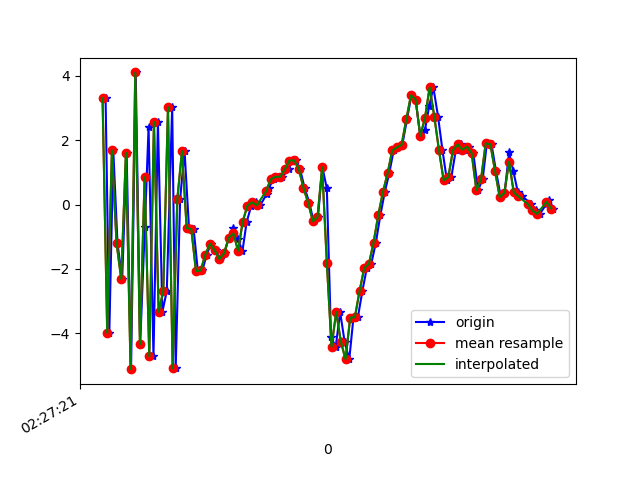

Values plotted in this chart, from the file beside it:
1617762441193, 458077834693113, 3.300595, 0.16828609, -1.0076504
1617762441209, 458077853923883, -3.982, -1.344, 3.682
1617762441226, 458077873154653, 1.676, -0.4198, -5.757
1617762441244, 458077892385423, -1.202, -1.189, 7.768
1617762441264, 458077911616193, -2.315, -1.082, -7.757
1617762441283, 458077930846963, 1.608, -0.06615, 6.216
1617762441302, 458077950077733, -5.109, -1.459, -3.067
1617762441322, 458077969308503, 4.098, 0.09455, -0.5222
1617762441341, 458077988539273, -4.338, -1.467, 4.774
1617762441361, 458078007770043, -0.6993, -0.5731, -7.776
1617762441377, 458078027000813, 2.391, -0.136, 7.063
1617762441398, 458078046231583, -4.713, -1.443, -3.554
1617762441417, 458078065462353, 2.566, -0.06622, -2.109
1617762441436, 458078084693123, -3.328, -0.6974, 6.812
1617762441455, 458078103923893, -2.685, -0.3886, -7.784
1617762441478, 458078123154663, 3.023, 0.4443, 4.176
1617762441493, 458078142385433, -5.083, -0.9469, 2.954
1617762441512, 458078161616203, 0.1601, 0.7865, -7.125
1617762441531, 458078180846973, 1.662, 1.539, 6.652
1617762441550, 458078200077743, -0.7268, 2.316, -4.163
1617762441570, 458078219308513, -0.7677, 2.913, 0.2576
1617762441588, 458078238539283, -2.072, 1.88, -0.1752
1617762441607, 458078257770053, -2.047, 1.117, 0.0112
1617762441626, 458078277000823, -1.556, 1.217, -0.1527
1617762441644, 458078296231593, -1.215, 1.438, -0.1461
1617762441664, 458078315462363, -1.423, 1.049, 0.5516
1617762441683, 458078334693133, -1.69, 0.5881, 0.7521
1617762441702, 458078353923903, -1.516, 0.4278, 0.721
1617762441720, 458078373154673, -1.034, 0.2953, 0.964
1617762441740, 458078392385443, -0.7203, 0.5694, 1.155
1617762441759, 458078411616213, -1.077, -0.09842, 0.8917
1617762441779, 458078430846983, -1.436, -1.224, 1.096
1617762441797, 458078450077753, -0.5327, -1.932, 0.7373
1617762441817, 458078469308523, -0.03454, -1.752, 1.015
1617762441836, 458078488539293, 0.06696, -1.579, 0.7626
1617762441855, 458078507770063, -0.02428, -1.145, 0.1102
1617762441882, 458078527000833, 0.3187, -0.6275, -0.7512
1617762441891, 458078546231603, 0.5031, -0.4153, -1.895
1617762441912, 458078565462373, 0.785, -0.3571, -2.899
1617762441930, 458078584693143, 0.8605, -0.314, -3.501
1617762441950, 458078603923913, 0.859, -0.3583, -4.026
1617762441977, 458078623154683, 1.094, -0.8261, -4.224
1617762441987, 458078642385453, 1.365, -1.486, -4.186
1617762442006, 458078661616223, 1.367, -0.8701, -4.933
1617762442025, 458078680846993, 1.109, -0.3489, -5.817
1617762442045, 458078700077763, 0.5097, -0.3079, -5.526
1617762442065, 458078719308533, 0.05781, -0.9152, -4.348
1617762442083, 458078738539303, -0.5202, -0.3349, -1.616
1617762442102, 458078757770073, -0.3947, -2.519, -1.254
1617762442121, 458078777000843, 1.154, -4.12, -9.603
1617762442140, 458078796231613, 0.499, -5.55, -11.59
1617762442158, 458078815462383, -4.11, -5.316, -7.251
1617762442178, 458078834693153, -4.413, -0.9341, -3.302
1617762442197, 458078853923923, -3.338, 4.236, -1.876
1617762442216, 458078873154693, -4.253, 5.406, 0.3601
1617762442236, 458078892385463, -4.803, 5.58, 3.96
1617762442254, 458078911616233, -3.509, 7.782, 4.506
1617762442273, 458078930847003, -3.496, 8.823, 4.831
1617762442292, 458078950077773, -2.687, 6.332, 6.544
1617762442311, 458078969308543, -1.974, 4.26, 7.49
1617762442330, 458078988539313, -1.846, 4.29, 7.142
... 40 more rows
